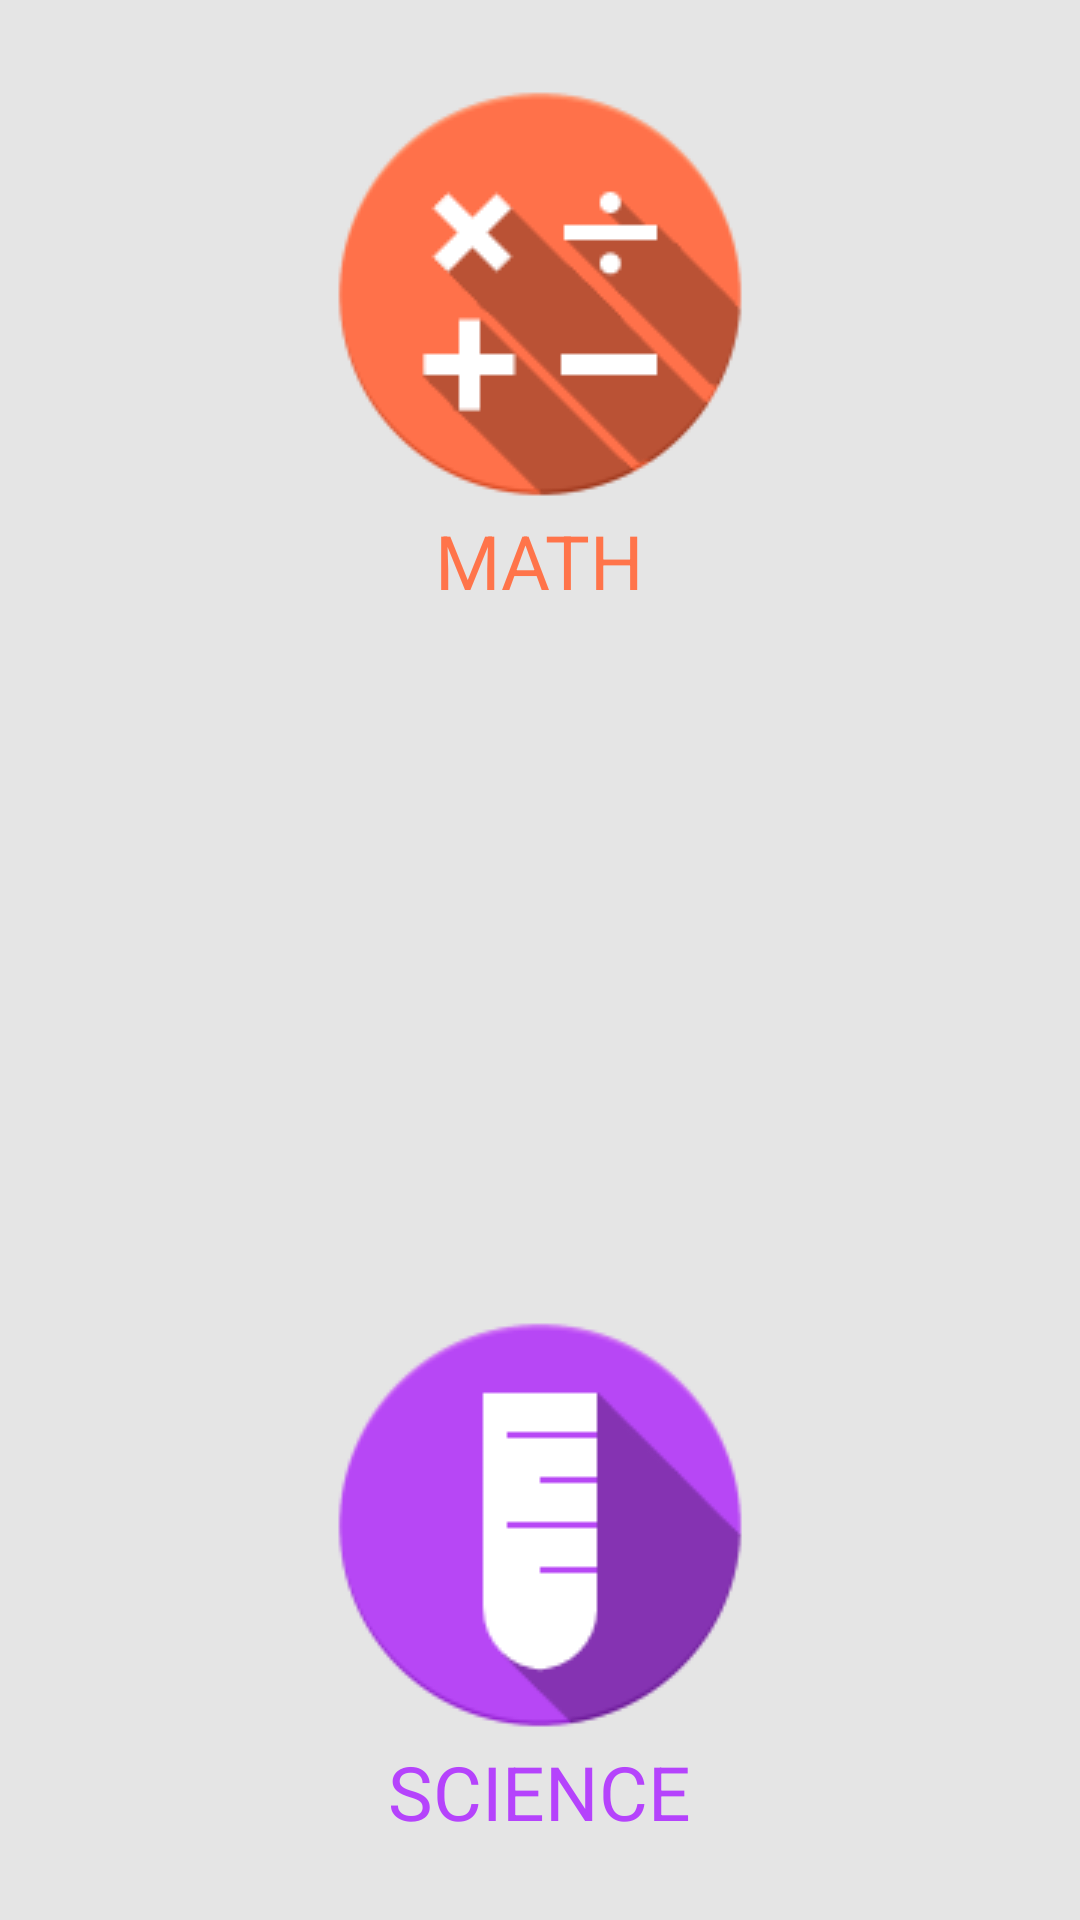

Produce the Android XML layout that renders to this screen, including the resource entries it uses.
<!-- AndroidManifest.xml: fallback theme Theme.MaterialComponents.DayNight.NoActionBar -->
<!-- res/layout/toolshome.xml -->
<RelativeLayout xmlns:android="http://schemas.android.com/apk/res/android"
    xmlns:tools="http://schemas.android.com/tools"
    android:layout_width="match_parent"
    android:layout_height="match_parent"
    android:background="#FFE5E5E5"
    android:paddingBottom="@dimen/activity_vertical_margin"
    android:paddingLeft="@dimen/activity_horizontal_margin"
    android:paddingRight="@dimen/activity_horizontal_margin"
    android:paddingTop="@dimen/activity_vertical_margin"
    tools:context=".ToolsHome" >

    
    
    <Button
        android:id="@+id/mathbttn"
        android:layout_width="wrap_content"
        android:layout_height="wrap_content"
        android:layout_alignParentTop="true"
        android:layout_centerHorizontal="true"
        android:layout_marginTop="26dp"
        android:background="@drawable/button_math"
        
         />

	<TextView
	    android:id="@+id/description"
	    android:layout_width="wrap_content"
	    android:layout_height="wrap_content"
	    android:layout_below="@+id/mathbttn"
	    android:layout_centerHorizontal="true"
	    android:text="MATH"
		android:textSize="25sp"
	    android:textColor="#FFFF744A" 
	    tools:ignore="HardcodedText"/>
	
	
    <Button
        android:id="@+id/science"
        android:layout_width="wrap_content"
        android:layout_height="wrap_content"
        android:layout_centerHorizontal="true"
        android:layout_above="@+id/description2"
        android:layout_marginTop="68dp"
        android:background="@drawable/button_science" 
       />

    <TextView
        android:id="@+id/description2"
        android:layout_width="wrap_content"
        android:layout_height="wrap_content"
        android:layout_alignParentBottom="true"
        android:layout_centerHorizontal="true"
        android:text="SCIENCE"
        android:textColor="#FFB543FC"
        android:textSize="25sp"
        android:layout_marginBottom="26dp"
        tools:ignore="HardcodedText" />
    
</RelativeLayout>
<!-- resources referenced by this layout -->
<resources>
  <!-- drawable button_math: png bitmap (drawable, 5516 bytes) -->
  <!-- drawable button_science: png bitmap (drawable, 4915 bytes) -->
</resources>
